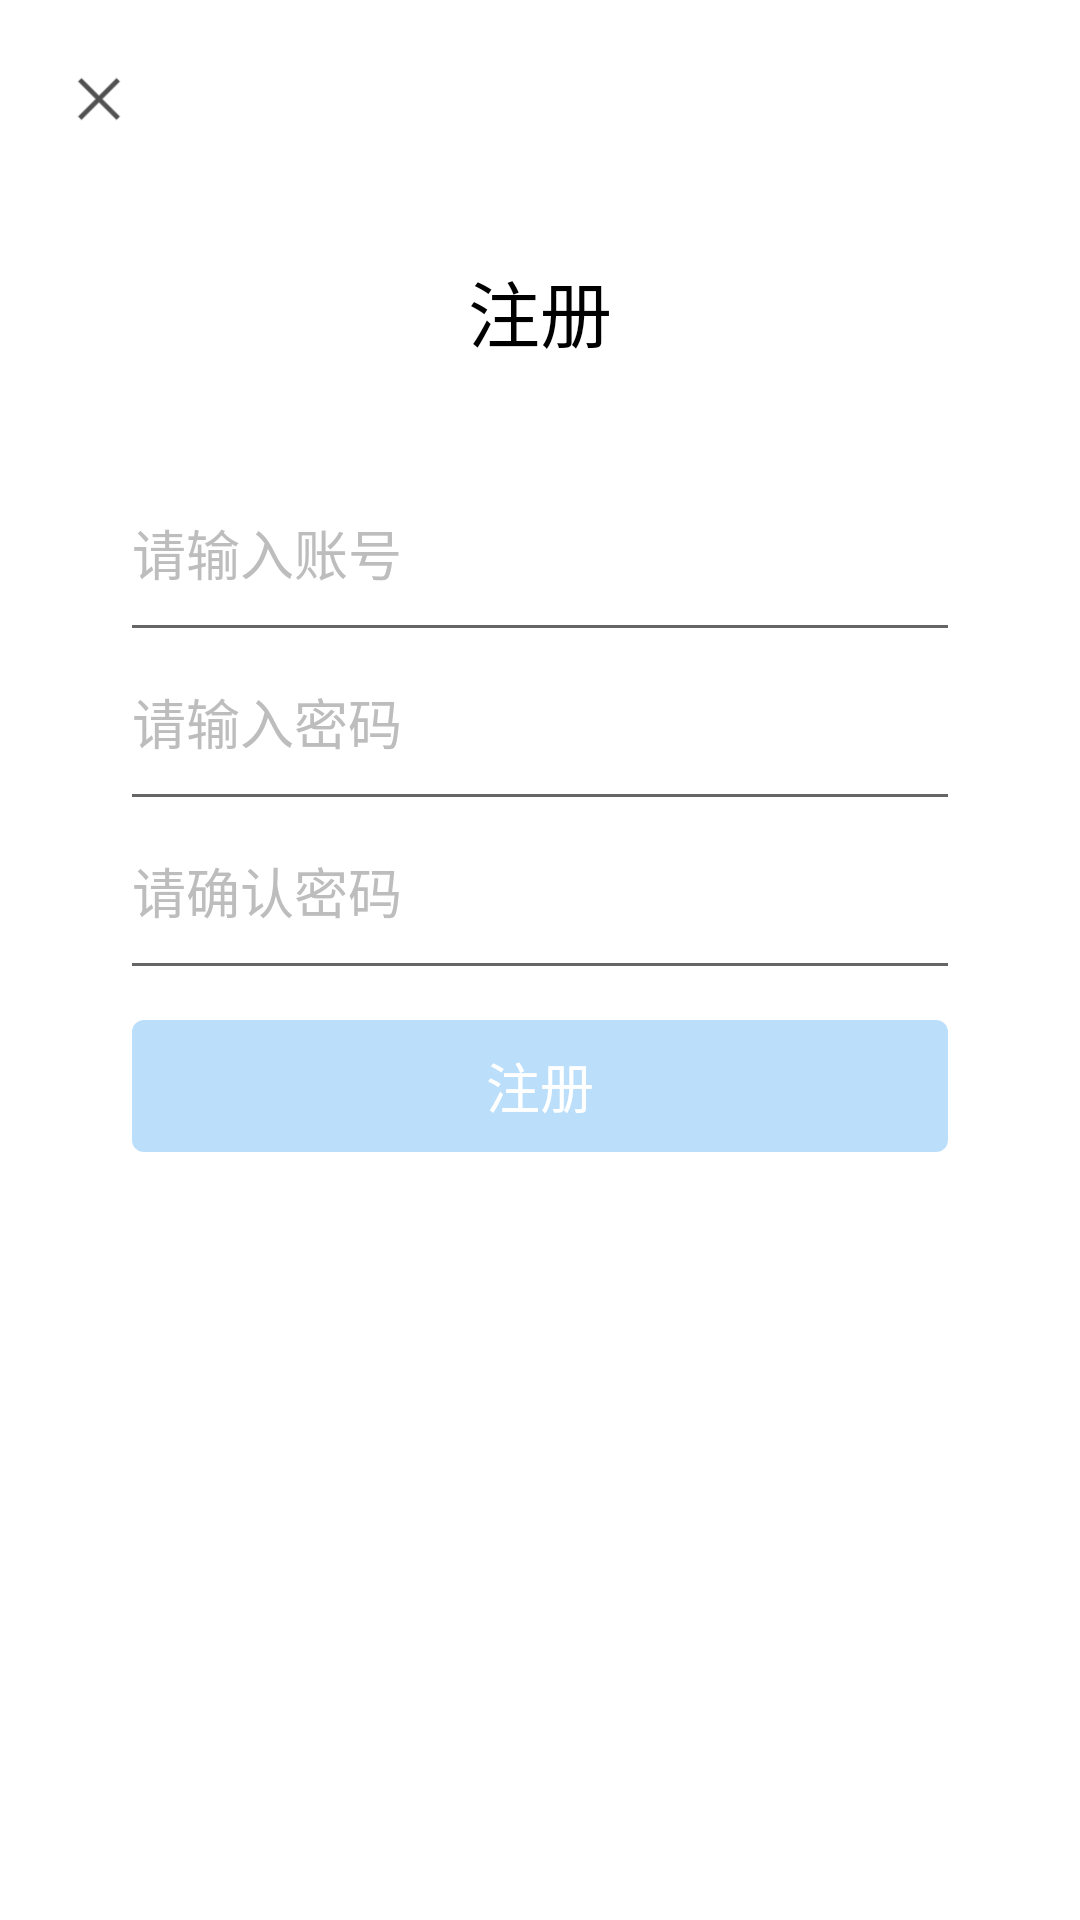

Write the Android layout XML for this screen, with the resource values it uses.
<!-- AndroidManifest.xml: application theme AppThemeNoTitle -->
<!-- res/layout/activity_register.xml -->
<?xml version="1.0" encoding="utf-8"?>
<LinearLayout xmlns:android="http://schemas.android.com/apk/res/android"
    android:layout_width="match_parent"
    android:layout_height="match_parent"
    android:background="@color/white"
    android:orientation="vertical">

    <LinearLayout
        android:layout_width="0px"
        android:layout_height="0px"
        android:focusable="true"
        android:focusableInTouchMode="true">

        <requestFocus />
    </LinearLayout>

    <RelativeLayout
        android:layout_width="match_parent"
        android:layout_height="wrap_content"
        android:layout_marginTop="20dp">

        <ImageView
            android:id="@+id/tvFinish"
            android:layout_width="26dp"
            android:layout_height="26dp"
            android:layout_centerVertical="true"
            android:layout_marginLeft="20dp"
            android:padding="1dp"
            android:src="@mipmap/ic_cha_2" />

    </RelativeLayout>

    <TextView
        android:layout_width="wrap_content"
        android:layout_height="wrap_content"
        android:layout_gravity="center_horizontal"
        android:layout_marginTop="40dp"
        android:text="@string/register_title"
        android:textColor="@color/black"
        android:textSize="24sp" />

    <EditText
        android:id="@+id/etAccount"
        android:layout_width="match_parent"
        android:layout_height="wrap_content"
        android:layout_marginLeft="40dp"
        android:layout_marginTop="40dp"
        android:layout_marginRight="40dp"
        android:hint="@string/login_hint_account"
        android:paddingTop="10dp"
        android:paddingBottom="20dp"
        android:textColorHint="@color/grey_400"
        android:textSize="18sp" />

    <EditText
        android:id="@+id/etPassword"
        android:layout_width="match_parent"
        android:layout_height="wrap_content"
        android:layout_marginLeft="40dp"
        android:layout_marginRight="40dp"
        android:hint="@string/login_hint_password"
        android:paddingTop="10dp"
        android:paddingBottom="20dp"
        android:textColorHint="@color/grey_400"
        android:textSize="18sp" />

    <EditText
        android:id="@+id/etSecondPassword"
        android:layout_width="match_parent"
        android:layout_height="wrap_content"
        android:layout_marginLeft="40dp"
        android:layout_marginRight="40dp"
        android:hint="@string/login_hint_repassword"
        android:paddingTop="10dp"
        android:paddingBottom="20dp"
        android:textColorHint="@color/grey_400"
        android:textSize="18sp" />

    <FrameLayout
        android:layout_width="match_parent"
        android:layout_height="44dp"
        android:layout_marginLeft="44dp"
        android:layout_marginTop="10dp"
        android:layout_marginRight="44dp"
        android:background="@drawable/bg_round_blue_lignt">

        <TextView
            android:id="@+id/tvRegister"
            android:layout_width="match_parent"
            android:layout_height="match_parent"
            android:gravity="center"
            android:text="@string/register_title"
            android:textColor="@color/white"
            android:textSize="18sp" />

        <ProgressBar
            android:id="@+id/pbLoading"
            android:layout_width="30dp"
            android:layout_height="30dp"
            android:layout_gravity="center"
            android:indeterminateTint="@color/white"
            android:indeterminateTintMode="src_atop"
            android:visibility="invisible" />

    </FrameLayout>

</LinearLayout>
<!-- resources referenced by this layout -->
<resources>
  <color name="black">#000000</color>
  <color name="grey_400">#BDBDBD</color>
  <color name="white">#FFFFFF</color>
  <!-- drawable bg_round_blue_lignt (drawable) -->
  <?xml version="1.0" encoding="utf-8"?>
  <shape xmlns:android="http://schemas.android.com/apk/res/android">
  
      <solid android:color="@color/blue_100" />
  
      <corners android:radius="4dp" />
  
  </shape>
  <!-- mipmap ic_cha_2: png bitmap (mipmap-xxhdpi, 1288 bytes) -->
  <string name="login_hint_account">请输入账号</string>
  <string name="login_hint_password">请输入密码</string>
  <string name="login_hint_repassword">请确认密码</string>
  <string name="register_title">注册</string>
  <style name="AppThemeNoTitle" parent="AppTheme">
          <item name="windowActionBar">false</item>
          <item name="windowNoTitle">true</item>
      </style>
  <color name="blue_100">#BBDEFB</color>
  <style name="AppTheme" parent="Theme.AppCompat.Light.DarkActionBar">
          
          <item name="colorPrimary">@color/colorPrimary</item>
          <item name="colorPrimaryDark">@color/colorPrimaryDark</item>
          <item name="colorAccent">@color/blue_600</item>
      </style>
  <color name="colorPrimary">#3F51B5</color>
  <color name="colorPrimaryDark">#303F9F</color>
  <color name="blue_600">#1E88E5</color>
</resources>
